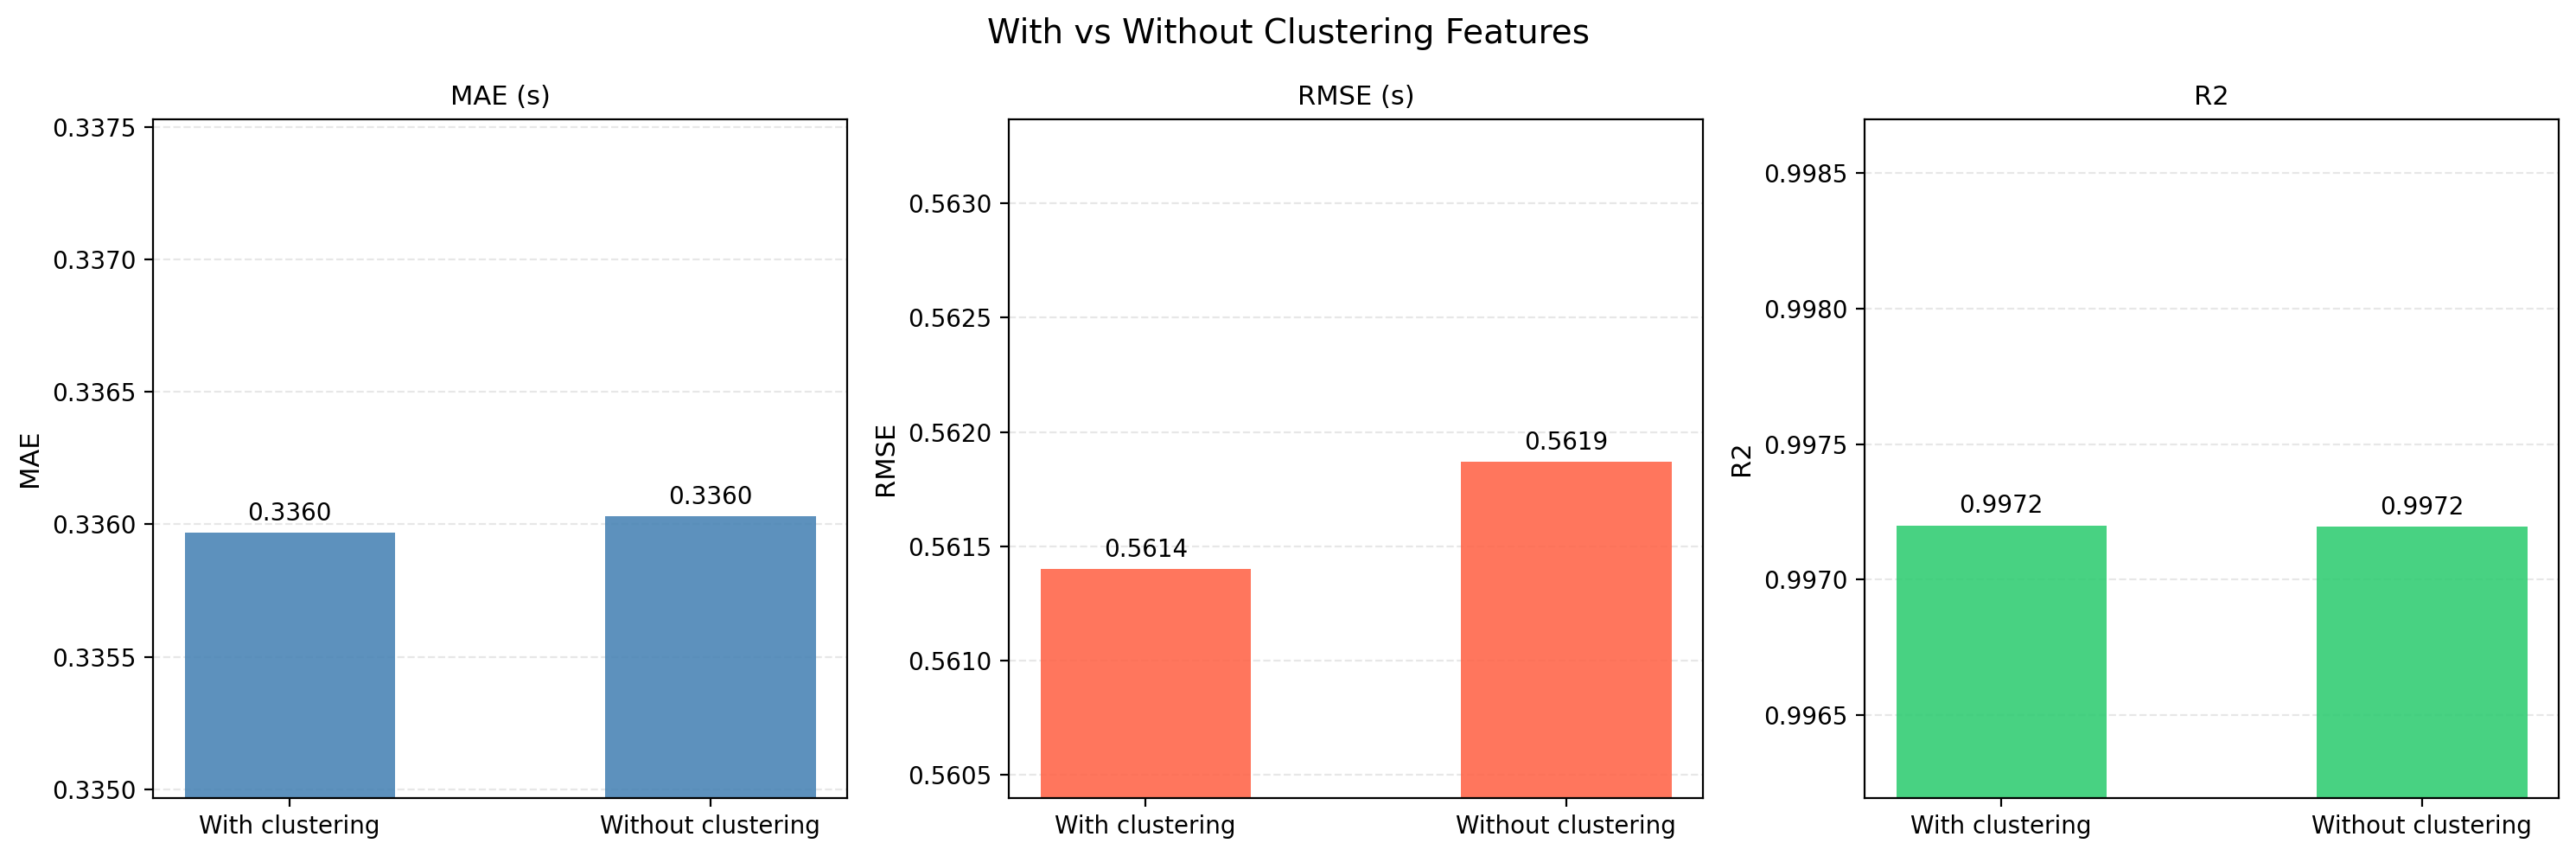

The data file committed next to this chart (first rows):
Features, MAE, RMSE, R2, MAPE
With clustering, 0.336, 0.5614, 0.9972, 0.3836
Without clustering, 0.336, 0.5619, 0.9972, 0.3836
